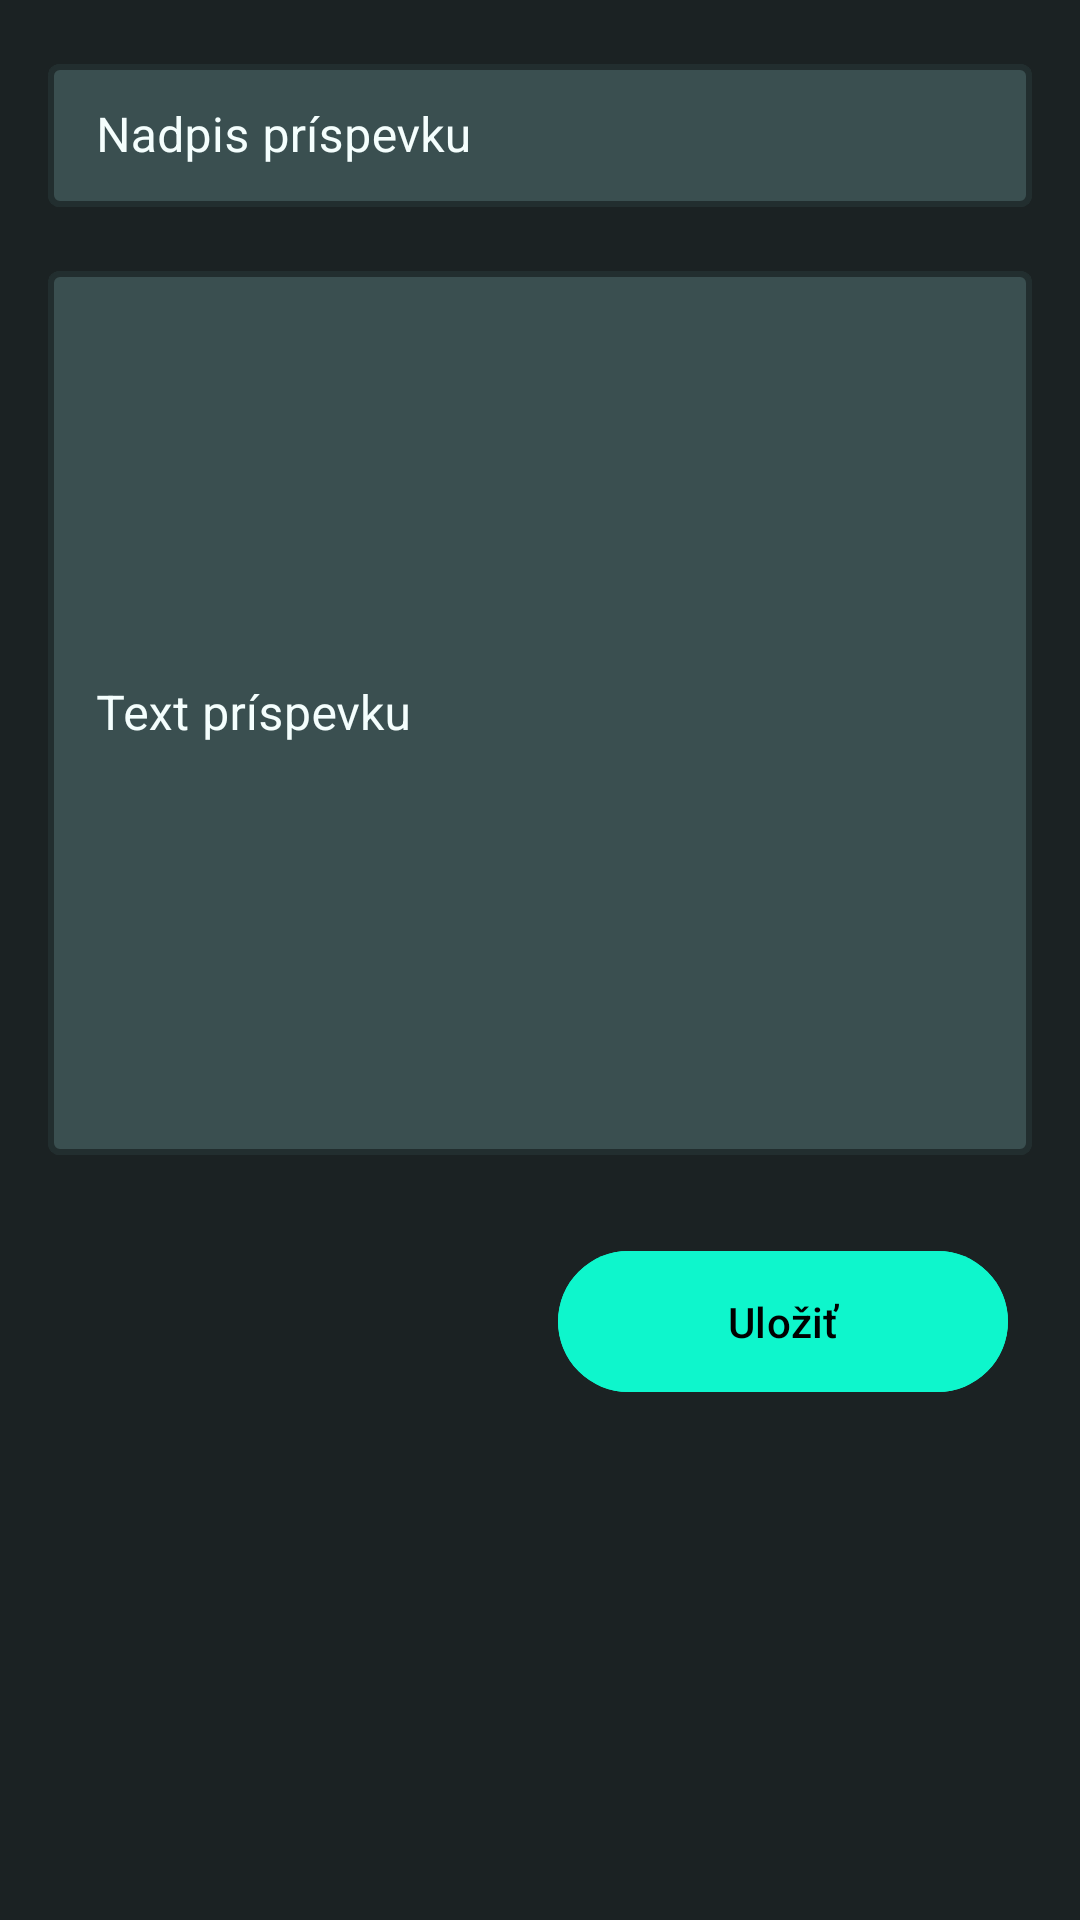

The Android layout XML behind this screen, and the referenced resources:
<!-- AndroidManifest.xml: application theme Theme.TmaSemestralnaPraca -->
<!-- res/layout/fragment_add_edit_post.xml -->
<?xml version="1.0" encoding="utf-8"?>
<ScrollView xmlns:android="http://schemas.android.com/apk/res/android"
    xmlns:app="http://schemas.android.com/apk/res-auto"
    xmlns:tools="http://schemas.android.com/tools"
    android:layout_width="match_parent"
    android:layout_height="match_parent"
    android:fillViewport="true"
    tools:context="player.AddEditPlayerFragment">


    <androidx.constraintlayout.widget.ConstraintLayout
        android:layout_width="match_parent"
        android:layout_height="wrap_content"
        android:background="@color/bck_color_1B2223"
        android:padding="16dp">

        <com.google.android.material.textfield.TextInputLayout
            android:id="@+id/postHeaderInputLayout"
            style="@style/Widget.MaterialComponents.TextInputLayout.OutlinedBox.Dense"
            android:layout_width="match_parent"
            android:layout_height="wrap_content"
            android:textColorHint="@color/color_white_f4fefd"
            app:boxBackgroundColor="@color/color3a4f50"
            app:boxStrokeColor="@color/white"
            app:boxStrokeWidth="2dp"
            app:boxStrokeWidthFocused="2dp"
            app:cursorColor="@color/white"
            app:hintTextColor="@color/color_white_f4fefd"
            app:layout_constraintEnd_toEndOf="parent"
            app:layout_constraintHorizontal_bias="0.5"
            app:layout_constraintStart_toStartOf="parent"
            app:layout_constraintTop_toTopOf="parent">

            <com.google.android.material.textfield.TextInputEditText
                android:id="@+id/postHeaderEditText"
                android:layout_width="match_parent"
                android:layout_height="wrap_content"
                android:hint="@string/post_header"
                android:maxLines="1"
                android:textColor="@color/color_white_f4fefd"
                app:boxBackgroundColor="@color/color3a4f50"
                tools:ignore="VisualLintTextFieldSize" />
        </com.google.android.material.textfield.TextInputLayout>

        <com.google.android.material.textfield.TextInputLayout
            android:id="@+id/postTextInputLayout"
            style="@style/Widget.MaterialComponents.TextInputLayout.OutlinedBox.Dense"
            android:layout_width="match_parent"
            android:layout_height="300dp"
            android:layout_marginTop="16dp"
            android:textColorHint="@color/color_white_f4fefd"
            app:boxBackgroundColor="@color/color3a4f50"
            app:boxStrokeColor="@color/white"
            app:boxStrokeWidth="2dp"
            app:boxStrokeWidthFocused="2dp"
            app:cursorColor="@color/white"
            app:hintTextColor="@color/color_white_f4fefd"
            app:layout_constraintEnd_toEndOf="parent"
            app:layout_constraintHorizontal_bias="0.5"
            app:layout_constraintStart_toStartOf="parent"
            app:layout_constraintTop_toBottomOf="@id/postHeaderInputLayout">


            <com.google.android.material.textfield.TextInputEditText
                android:id="@+id/postTexteEditText"
                android:layout_width="match_parent"
                android:layout_height="match_parent"
                android:hint="@string/post_text"
                android:maxLength="700"
                android:textColor="@color/color_white_f4fefd"
                app:boxBackgroundColor="@color/color3a4f50"
                tools:ignore="VisualLintTextFieldSize" />
        </com.google.android.material.textfield.TextInputLayout>




        <com.google.android.material.button.MaterialButton
            android:id="@+id/saveBtn"
            android:layout_width="150dp"
            android:layout_height="55dp"
            android:layout_marginTop="28dp"
            android:layout_marginEnd="8dp"
            android:backgroundTint="@color/color0ef6cc"
            android:text="@string/player_save"
            android:textColor="@color/black"
            app:layout_constraintEnd_toEndOf="parent"
            app:layout_constraintTop_toBottomOf="@+id/postTextInputLayout" />

    </androidx.constraintlayout.widget.ConstraintLayout>

</ScrollView>
<!-- resources referenced by this layout -->
<resources>
  <color name="bck_color_1B2223">#1B2223</color>
  <color name="black">#FF000000</color>
  <color name="color0ef6cc">#0ef6cc</color>
  <color name="color3a4f50">#3a4f50</color>
  <color name="color_white_f4fefd">#F4FEFD</color>
  <color name="white">#FFFFFFFF</color>
  <string name="player_save">Uložiť</string>
  <string name="post_header">Nadpis príspevku</string>
  <string name="post_text">Text príspevku</string>
  <style name="Theme.TmaSemestralnaPraca" parent="Base.Theme.TmaSemestralnaPraca" />
  <style name="Base.Theme.TmaSemestralnaPraca" parent="Theme.Material3.DayNight.NoActionBar">
          
          
      </style>
</resources>
